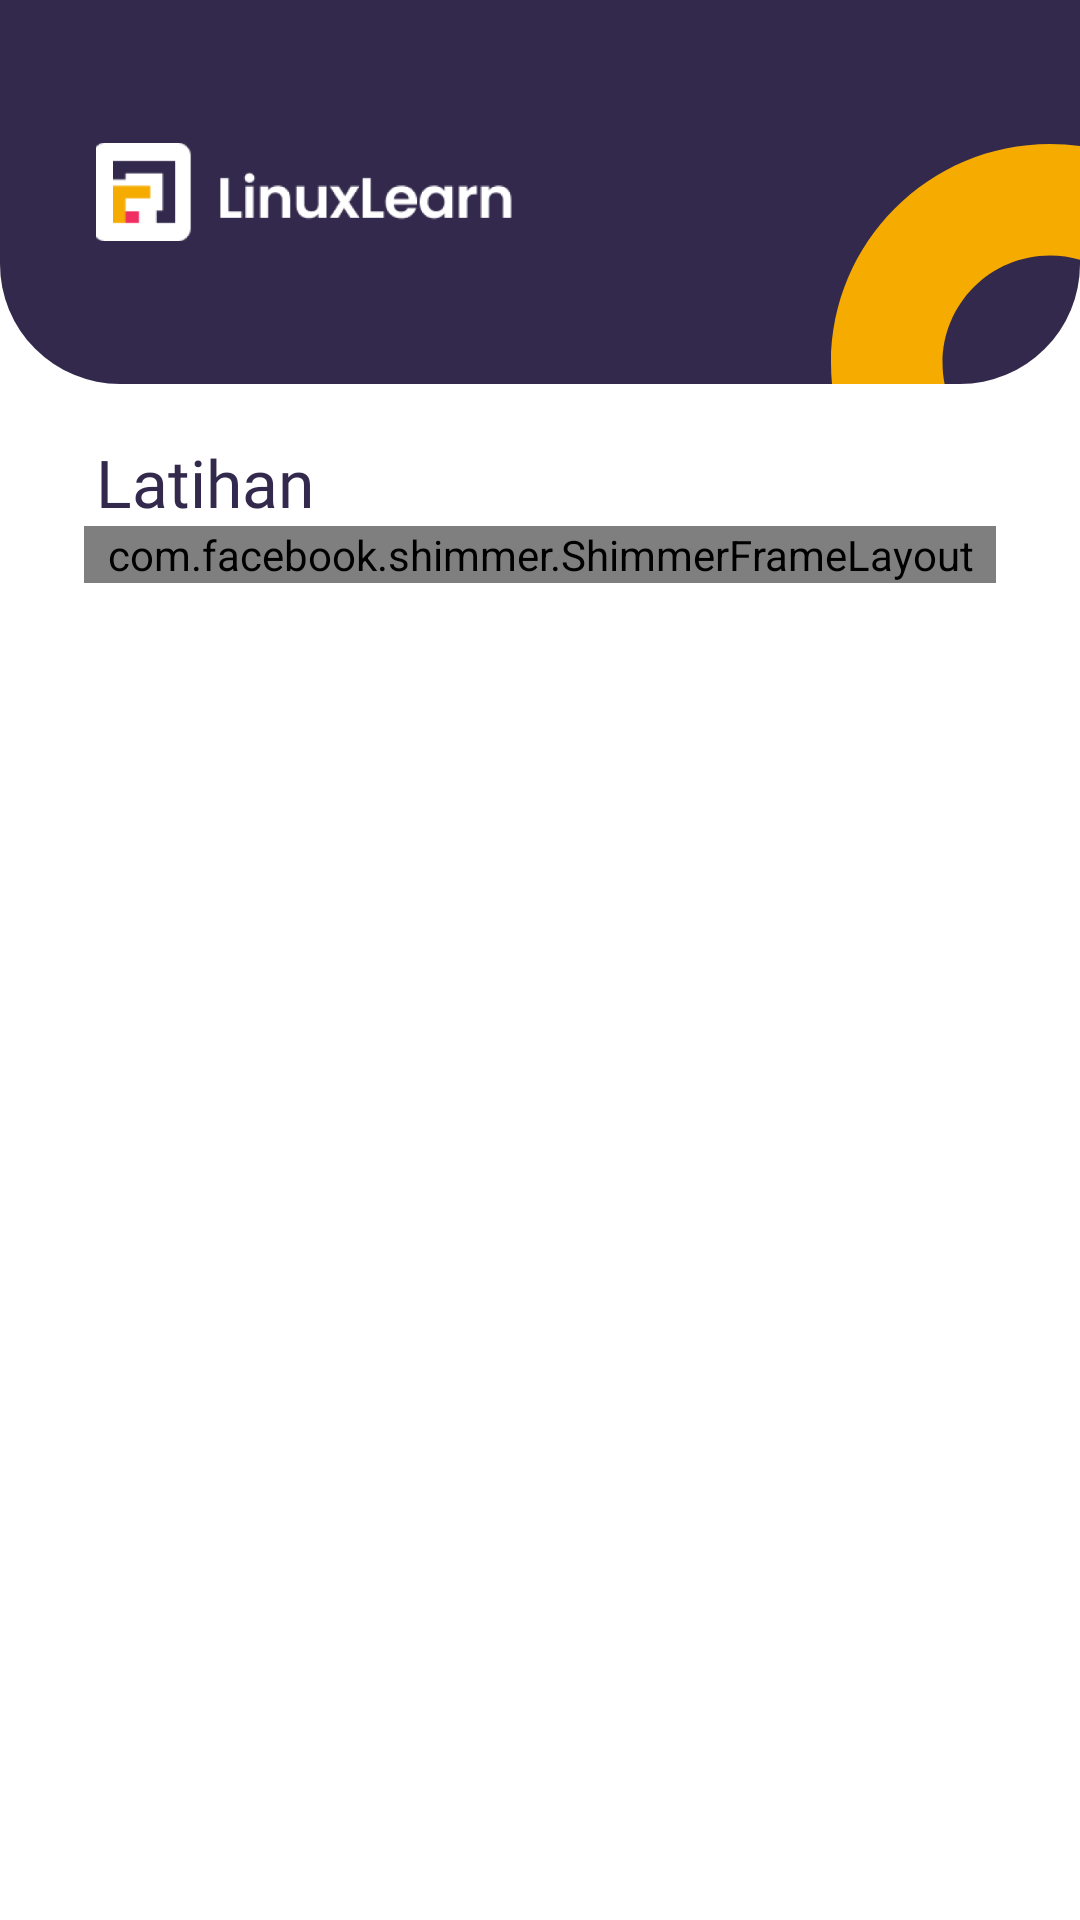

Layout XML and referenced resources for this Android screen:
<!-- AndroidManifest.xml: application theme Theme.LinuxLearn -->
<!-- res/layout/fragment_exercise.xml -->
<?xml version="1.0" encoding="utf-8"?>
<ScrollView xmlns:android="http://schemas.android.com/apk/res/android"
    xmlns:tools="http://schemas.android.com/tools"
    android:layout_width="match_parent"
    android:layout_height="match_parent"
    android:background="?attr/colorOnPrimary"
    xmlns:app="http://schemas.android.com/apk/res-auto"
    tools:context=".ui.ExerciseFragment">

    <androidx.constraintlayout.widget.ConstraintLayout
        android:layout_width="match_parent"
        android:layout_height="wrap_content">
        <androidx.appcompat.widget.Toolbar
            android:id="@+id/toolbar"
            android:layout_width="match_parent"
            android:layout_height="128dp"
            app:layout_constraintStart_toStartOf="parent"
            app:layout_constraintEnd_toEndOf="parent"
            app:layout_constraintTop_toTopOf="parent"
            android:visibility="visible"
            app:layout_collapseMode="pin"
            android:background="@drawable/bg_toolbar">

            <ImageView
                android:id="@+id/iv_logo"
                android:layout_width="139dp"
                android:layout_height="44dp"
                android:layout_marginStart="32dp"
                android:src="@drawable/logo_small"
                android:contentDescription="@string/image"
                android:layout_gravity="start|center_vertical" />

            <ImageView
                android:id="@+id/toolbar_com2"
                android:layout_width="wrap_content"
                android:layout_height="wrap_content"
                android:contentDescription="@string/image"
                app:tint="?attr/colorSecondary" />

            <ImageView
                android:id="@+id/toolbar_com1"
                android:layout_width="wrap_content"
                android:layout_height="wrap_content"
                android:layout_marginTop="40dp"
                android:contentDescription="@string/image"
                android:layout_gravity="end"
                app:tint="?attr/colorSecondary"
                android:src="@drawable/ic_toolbar_com1" />
        </androidx.appcompat.widget.Toolbar>

        <TextView
            android:id="@+id/tv_exercise"
            android:layout_width="wrap_content"
            android:layout_height="wrap_content"
            android:layout_marginStart="32dp"
            android:layout_marginTop="18dp"
            android:text="@string/exercise"
            android:fontFamily="@font/poppins_semibold"
            android:textSize="22sp"
            android:textColor="?attr/colorPrimaryVariant"
            app:layout_constraintStart_toStartOf="parent"
            app:layout_constraintTop_toBottomOf="@+id/toolbar" />

        <androidx.recyclerview.widget.RecyclerView
            android:id="@+id/rv_exercise"
            android:layout_width="match_parent"
            android:layout_height="wrap_content"
            tools:listitem="@layout/list_exercise"
            android:layout_marginStart="28dp"
            android:layout_marginEnd="28dp"
            app:layout_constraintStart_toStartOf="parent"
            app:layout_constraintEnd_toEndOf="parent"
            app:layout_constraintTop_toBottomOf="@+id/tv_exercise" />

        <com.facebook.shimmer.ShimmerFrameLayout
            android:id="@+id/progressbar"
            android:layout_width="match_parent"
            android:layout_height="wrap_content"
            android:layout_marginStart="28dp"
            android:layout_marginEnd="28dp"
            app:layout_constraintStart_toStartOf="parent"
            app:layout_constraintEnd_toEndOf="parent"
            app:layout_constraintTop_toBottomOf="@id/tv_exercise">

            <ScrollView
                android:layout_width="match_parent"
                android:layout_height="wrap_content">

                <LinearLayout
                    android:layout_width="wrap_content"
                    android:layout_height="wrap_content"
                    android:orientation="vertical">

                    <include layout="@layout/shimmer_exercise" />
                    <include layout="@layout/shimmer_exercise" />
                    <include layout="@layout/shimmer_exercise" />
                    <include layout="@layout/shimmer_exercise" />
                </LinearLayout>
            </ScrollView>
        </com.facebook.shimmer.ShimmerFrameLayout>
    </androidx.constraintlayout.widget.ConstraintLayout>
</ScrollView>
<!-- res/layout/list_exercise.xml (included above) -->
<?xml version="1.0" encoding="utf-8"?>
<androidx.cardview.widget.CardView xmlns:android="http://schemas.android.com/apk/res/android"
    xmlns:app="http://schemas.android.com/apk/res-auto"
    xmlns:tools="http://schemas.android.com/tools"
    android:layout_width="match_parent"
    android:layout_height="wrap_content"
    android:layout_marginStart="10dp"
    android:layout_marginEnd="10dp"
    android:layout_marginTop="12dp"
    android:layout_marginBottom="8dp"
    android:backgroundTint="@color/white"
    android:shadowRadius="50"
    app:cardCornerRadius="10dp">

    <RelativeLayout
        android:layout_width="match_parent"
        android:layout_height="wrap_content"
        android:layout_gravity="center_vertical">

        <LinearLayout
            android:id="@+id/ll_card"
            android:layout_marginStart="10dp"
            android:layout_width="wrap_content"
            android:layout_height="wrap_content"
            android:orientation="vertical">

            <TextView
                android:id="@+id/tv_title"
                android:layout_width="wrap_content"
                android:layout_height="wrap_content"
                android:layout_marginTop="15dp"
                android:layout_marginEnd="10dp"
                android:fontFamily="@font/poppins_semibold"
                android:maxLines="2"
                android:textColor="?attr/colorPrimaryVariant"
                android:textSize="18sp"
                android:transitionName="title"
                tools:text="Dasar Sistem Operasi" />

            <TextView
                android:id="@+id/tv_desc"
                android:layout_width="wrap_content"
                android:layout_height="wrap_content"
                android:layout_marginEnd="10dp"
                android:layout_marginBottom="5dp"
                android:fontFamily="@font/poppins"
                android:textColor="@color/gray"
                android:maxLines="1"
                android:textSize="14sp"
                android:transitionName="desc"
                tools:text="Pengenalan dasar sistem operasi" />

            <LinearLayout
                android:layout_width="wrap_content"
                android:layout_height="wrap_content"
                android:orientation="horizontal">

                <TextView
                    android:id="@+id/tv_label_question"
                    android:layout_width="wrap_content"
                    android:layout_height="wrap_content"
                    android:layout_marginBottom="15dp"
                    android:layout_marginEnd="10dp"
                    tools:text="20 Pertanyaan"
                    android:textColor="@color/gray"
                    android:padding="3dp"
                    android:fontFamily="@font/poppins_medium"
                    android:textSize="11sp"
                    android:background="#F5F5F5" />

                <TextView
                    android:id="@+id/tv_label_subject"
                    android:layout_width="wrap_content"
                    android:layout_height="wrap_content"
                    android:layout_marginBottom="15dp"
                    tools:text="Sistem Operasi"
                    android:textColor="@color/gray"
                    android:padding="3dp"
                    android:fontFamily="@font/poppins_medium"
                    android:textSize="11sp"
                    android:background="#F5F5F5" />
            </LinearLayout>

        </LinearLayout>


        <ImageView
            android:id="@+id/iv_thumbnail"
            android:layout_width="80dp"
            android:layout_height="80dp"
            android:layout_marginStart="10dp"
            android:layout_marginTop="10dp"
            android:layout_marginEnd="10dp"
            android:layout_marginBottom="10dp"
            android:layout_toEndOf="@id/ll_card"
            android:clipToOutline="true"
            android:contentDescription="@string/image"
            android:scaleType="fitXY"
            android:transitionName="image"
            tools:src="@tools:sample/avatars"
            tools:targetApi="s" />
    </RelativeLayout>
</androidx.cardview.widget.CardView>
<!-- res/layout/shimmer_exercise.xml (included above) -->
<?xml version="1.0" encoding="utf-8"?>
<androidx.cardview.widget.CardView xmlns:android="http://schemas.android.com/apk/res/android"
    xmlns:app="http://schemas.android.com/apk/res-auto"
    xmlns:tools="http://schemas.android.com/tools"
    android:layout_width="match_parent"
    android:layout_height="wrap_content"
    android:layout_marginStart="10dp"
    android:layout_marginEnd="10dp"
    android:layout_marginTop="12dp"
    android:layout_marginBottom="8dp"
    android:backgroundTint="@color/white"
    android:shadowRadius="50"
    app:cardCornerRadius="10dp">

    <RelativeLayout
        android:layout_width="match_parent"
        android:layout_height="wrap_content"
        android:background="#7F000000"
        android:layout_gravity="center_vertical">

        <LinearLayout
            android:id="@+id/ll_card"
            android:layout_marginStart="10dp"
            android:layout_width="wrap_content"
            android:layout_height="wrap_content"
            android:orientation="vertical">

            <TextView
                android:id="@+id/tv_title"
                android:layout_width="wrap_content"
                android:layout_height="wrap_content"
                android:layout_marginTop="15dp"
                android:layout_marginEnd="10dp"
                android:fontFamily="@font/poppins_semibold"
                android:maxLines="2"
                android:textColor="#DDDDDD"
                android:background="#DDDDDD"
                android:textSize="18sp"
                android:transitionName="title"
                android:text="Dasar Sistem Operasi" />

            <TextView
                android:id="@+id/tv_desc"
                android:layout_width="wrap_content"
                android:layout_height="wrap_content"
                android:layout_marginEnd="10dp"
                android:layout_marginTop="5.5dp"
                android:layout_marginBottom="5dp"
                android:fontFamily="@font/poppins"
                android:textColor="#DDDDDD"
                android:background="#DDDDDD"
                android:maxLines="1"
                android:textSize="14sp"
                android:transitionName="desc"
                android:text="Pengenalan dasar sistem operasi" />

            <LinearLayout
                android:layout_width="wrap_content"
                android:layout_height="wrap_content"
                android:orientation="horizontal">

                <TextView
                    android:id="@+id/tv_label_question"
                    android:layout_width="wrap_content"
                    android:layout_height="wrap_content"
                    android:layout_marginBottom="15dp"
                    android:layout_marginEnd="10dp"
                    android:text="20 Pertanyaan"
                    android:textColor="#DDDDDD"
                    android:background="#DDDDDD"
                    android:padding="3dp"
                    android:fontFamily="@font/poppins_medium"
                    android:textSize="11sp" />

                <TextView
                    android:id="@+id/tv_label_subject"
                    android:layout_width="wrap_content"
                    android:layout_height="wrap_content"
                    android:layout_marginBottom="15dp"
                    android:text="Sistem Operasi"
                    android:textColor="#DDDDDD"
                    android:background="#DDDDDD"
                    android:padding="3dp"
                    android:fontFamily="@font/poppins_medium"
                    android:textSize="11sp" />
            </LinearLayout>

        </LinearLayout>


        <ImageView
            android:id="@+id/iv_thumbnail"
            android:layout_width="80dp"
            android:layout_height="80dp"
            android:layout_marginStart="10dp"
            android:layout_marginTop="10dp"
            android:layout_marginEnd="10dp"
            android:layout_marginBottom="10dp"
            android:layout_toEndOf="@id/ll_card"
            android:clipToOutline="true"
            android:contentDescription="@string/image"
            android:scaleType="fitXY"
            android:transitionName="image"
            tools:src="@tools:sample/avatars"
            tools:targetApi="s" />
    </RelativeLayout>
</androidx.cardview.widget.CardView>
<!-- resources referenced by this layout -->
<resources>
  <color name="gray">#878787</color>
  <color name="white">#FFFFFFFF</color>
  <!-- drawable bg_toolbar (drawable) -->
  <?xml version="1.0" encoding="UTF-8"?>
  <shape xmlns:android="http://schemas.android.com/apk/res/android">
      <solid android:color="?attr/colorPrimaryVariant" />
      <corners android:bottomRightRadius="40dp" android:bottomLeftRadius="40dp"/>
      <padding android:left="0dp" android:top="0dp" android:right="0dp" android:bottom="0dp" />
  </shape>
  <!-- drawable ic_toolbar_com1 (drawable) -->
  <vector xmlns:android="http://schemas.android.com/apk/res/android"
      android:width="83dp"
      android:height="88dp"
      android:viewportWidth="83"
      android:viewportHeight="88">
    <group>
      <clip-path
          android:pathData="M0,0h83v88h-83z"/>
      <path
          android:pathData="M73,154C113.317,154 146,121.317 146,81C146,40.6832 113.317,8 73,8C32.6832,8 0,40.6832 0,81C0,121.317 32.6832,154 73,154ZM73,116.82C92.7828,116.82 108.82,100.783 108.82,81C108.82,61.2172 92.7828,45.1801 73,45.1801C53.2172,45.1801 37.1801,61.2172 37.1801,81C37.1801,100.783 53.2172,116.82 73,116.82Z"
          android:fillColor="#F5AB00"
          android:fillType="evenOdd"/>
    </group>
  </vector>
  <!-- drawable logo_small: png bitmap (drawable, 8597 bytes) -->
  <string name="exercise">Latihan</string>
  <string name="image">image</string>
  <style name="Theme.LinuxLearn" parent="Theme.AppCompat.DayNight.DarkActionBar">
          
          <item name="colorPrimary">@color/purple_500</item>
          <item name="colorPrimaryVariant">@color/primer</item>
          <item name="colorOnPrimary">@color/white</item>
          
          <item name="colorSecondary">@color/secondary</item>
          <item name="colorSecondaryVariant">@color/pink</item>
          <item name="colorOnSecondary">@color/body</item>
          
          <item name="android:statusBarColor" tools:targetApi="l">?attr/colorPrimaryVariant</item>
          
          <item name="windowActionBar">false</item>
          <item name="windowNoTitle">true</item>
      </style>
  <color name="purple_500">#FF6200EE</color>
  <color name="primer">#33294C</color>
  <color name="secondary">#F5AB00</color>
  <color name="pink">#EF2E61</color>
  <color name="body">#9994A5</color>
</resources>
